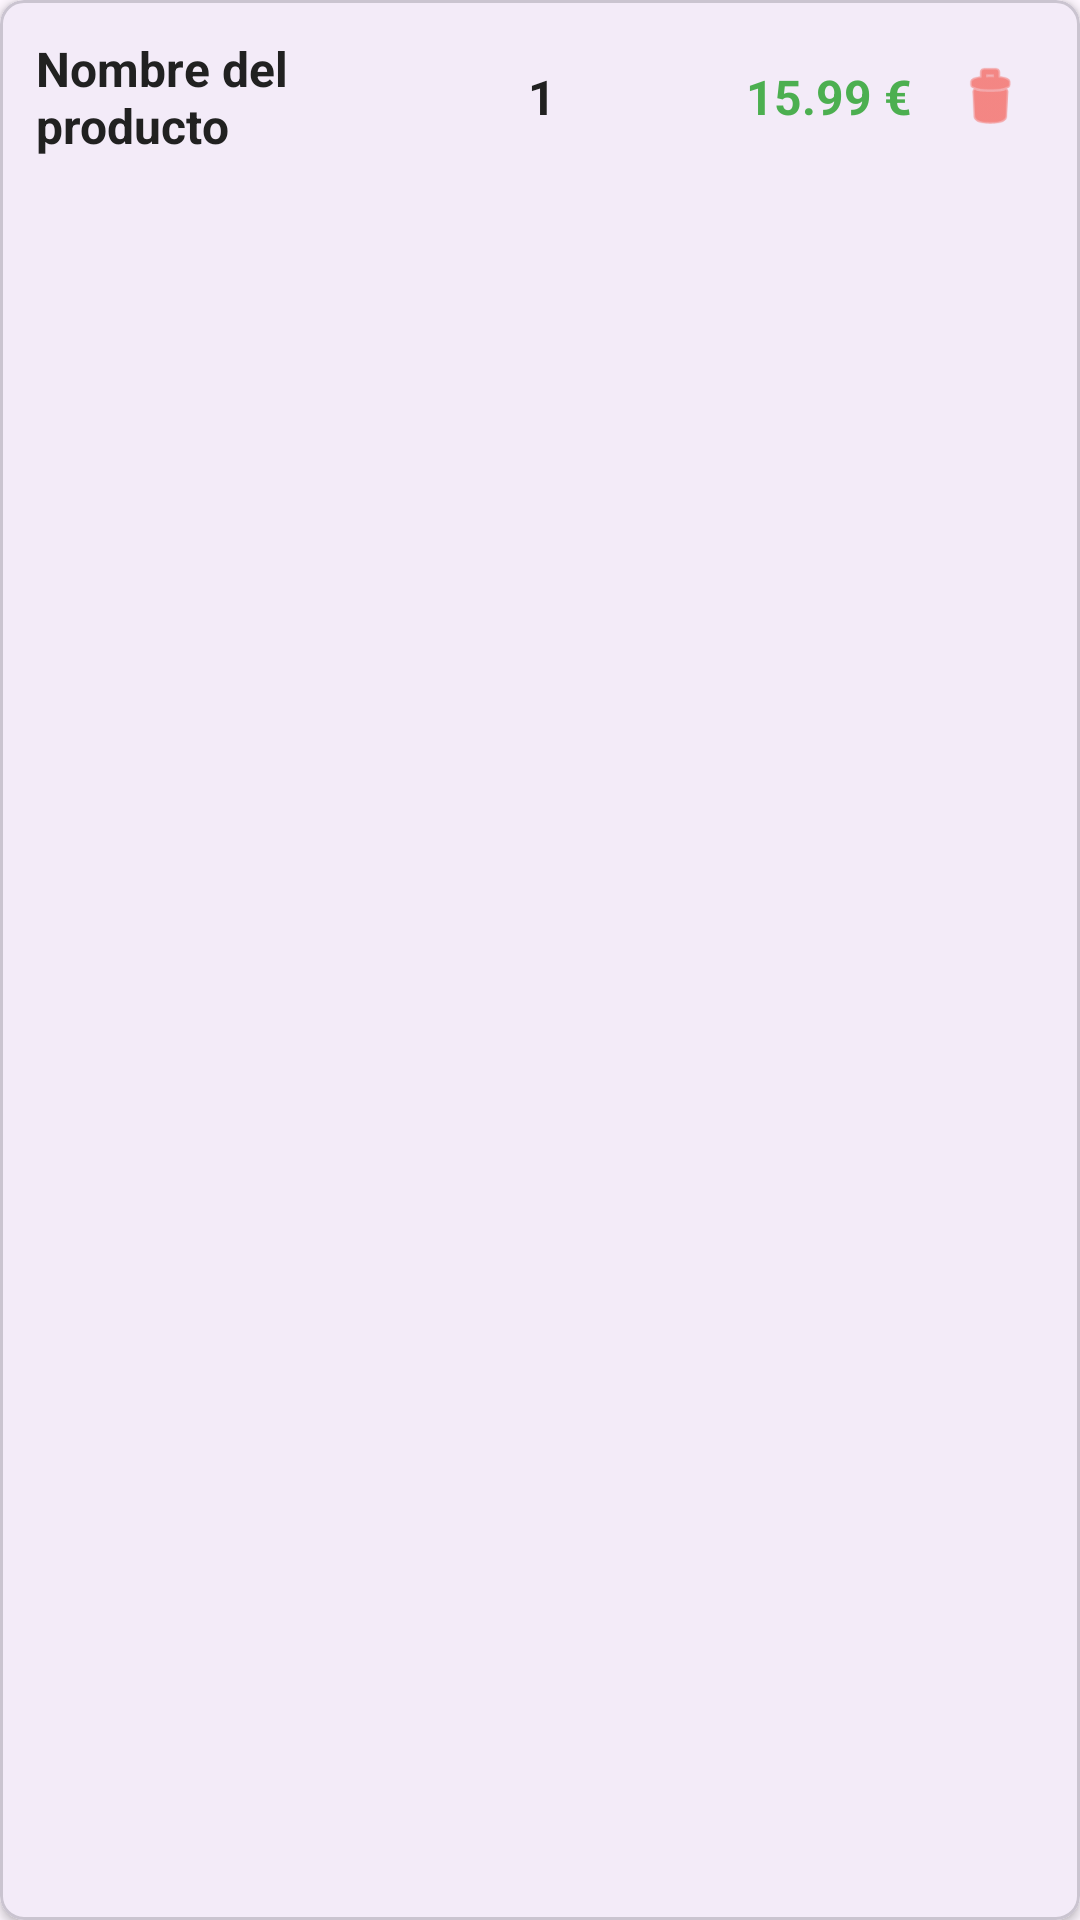

Android layout source for this screen:
<!-- AndroidManifest.xml: application theme Theme.Examen -->
<!-- res/layout/card_producto_cesta.xml -->
<?xml version="1.0" encoding="utf-8"?>
<com.google.android.material.card.MaterialCardView
    xmlns:android="http://schemas.android.com/apk/res/android"
    xmlns:app="http://schemas.android.com/apk/res-auto"
    android:id="@+id/cardProductoCesta"
    android:layout_width="match_parent"
    android:layout_height="wrap_content"
    android:layout_margin="8dp"
    app:cardCornerRadius="8dp"
    app:cardElevation="2dp">

    <LinearLayout
        android:layout_width="match_parent"
        android:layout_height="wrap_content"
        android:orientation="horizontal"
        android:gravity="center_vertical"
        android:padding="12dp">

        
        <TextView
            android:id="@+id/tvNombreCesta"
            android:layout_width="0dp"
            android:layout_height="wrap_content"
            android:layout_weight="2"
            android:text="Nombre del producto"
            android:textSize="16sp"
            android:textStyle="bold"
            android:textColor="#212121"
            android:maxLines="2"
            android:ellipsize="end"
            android:paddingEnd="8dp" />

        
        <LinearLayout
            android:layout_width="wrap_content"
            android:layout_height="wrap_content"
            android:orientation="horizontal"
            android:gravity="center_vertical"
            android:paddingStart="4dp"
            android:paddingEnd="4dp">

            
            <ImageButton
                android:id="@+id/btnDisminuirCesta"
                android:layout_width="32dp"
                android:layout_height="32dp"
                android:src="@drawable/ic_restar_24"
                android:background="?attr/selectableItemBackgroundBorderless"
                android:scaleType="fitCenter"
                android:contentDescription="Disminuir cantidad"
                android:padding="4dp" />

            
            <TextView
                android:id="@+id/tvCantidadCesta"
                android:layout_width="40dp"
                android:layout_height="wrap_content"
                android:text="1"
                android:textSize="16sp"
                android:textStyle="bold"
                android:textColor="#212121"
                android:gravity="center"
                android:layout_marginStart="4dp"
                android:layout_marginEnd="4dp" />

            
            <ImageButton
                android:id="@+id/btnAumentarCesta"
                android:layout_width="32dp"
                android:layout_height="32dp"
                android:src="@drawable/ic_sumar_24"
                android:background="?attr/selectableItemBackgroundBorderless"
                android:scaleType="fitCenter"
                android:contentDescription="Aumentar cantidad"
                android:padding="4dp" />

        </LinearLayout>

        
        <TextView
            android:id="@+id/tvPrecioCesta"
            android:layout_width="wrap_content"
            android:layout_height="wrap_content"
            android:text="15.99 €"
            android:textSize="16sp"
            android:textStyle="bold"
            android:textColor="#4CAF50"
            android:paddingStart="8dp"
            android:paddingEnd="8dp" />

        
        <ImageButton
            android:id="@+id/btnEliminarCesta"
            android:layout_width="36dp"
            android:layout_height="36dp"
            android:src="@android:drawable/ic_menu_delete"
            android:background="?attr/selectableItemBackgroundBorderless"
            android:scaleType="fitCenter"
            android:contentDescription="Eliminar producto"
            android:padding="6dp"
            app:tint="#F44336" />

    </LinearLayout>

</com.google.android.material.card.MaterialCardView>
<!-- resources referenced by this layout -->
<resources>
  <style name="Theme.Examen" parent="Base.Theme.Examen" />
  <style name="Base.Theme.Examen" parent="Theme.Material3.DayNight.NoActionBar">
          
          
      </style>
</resources>
